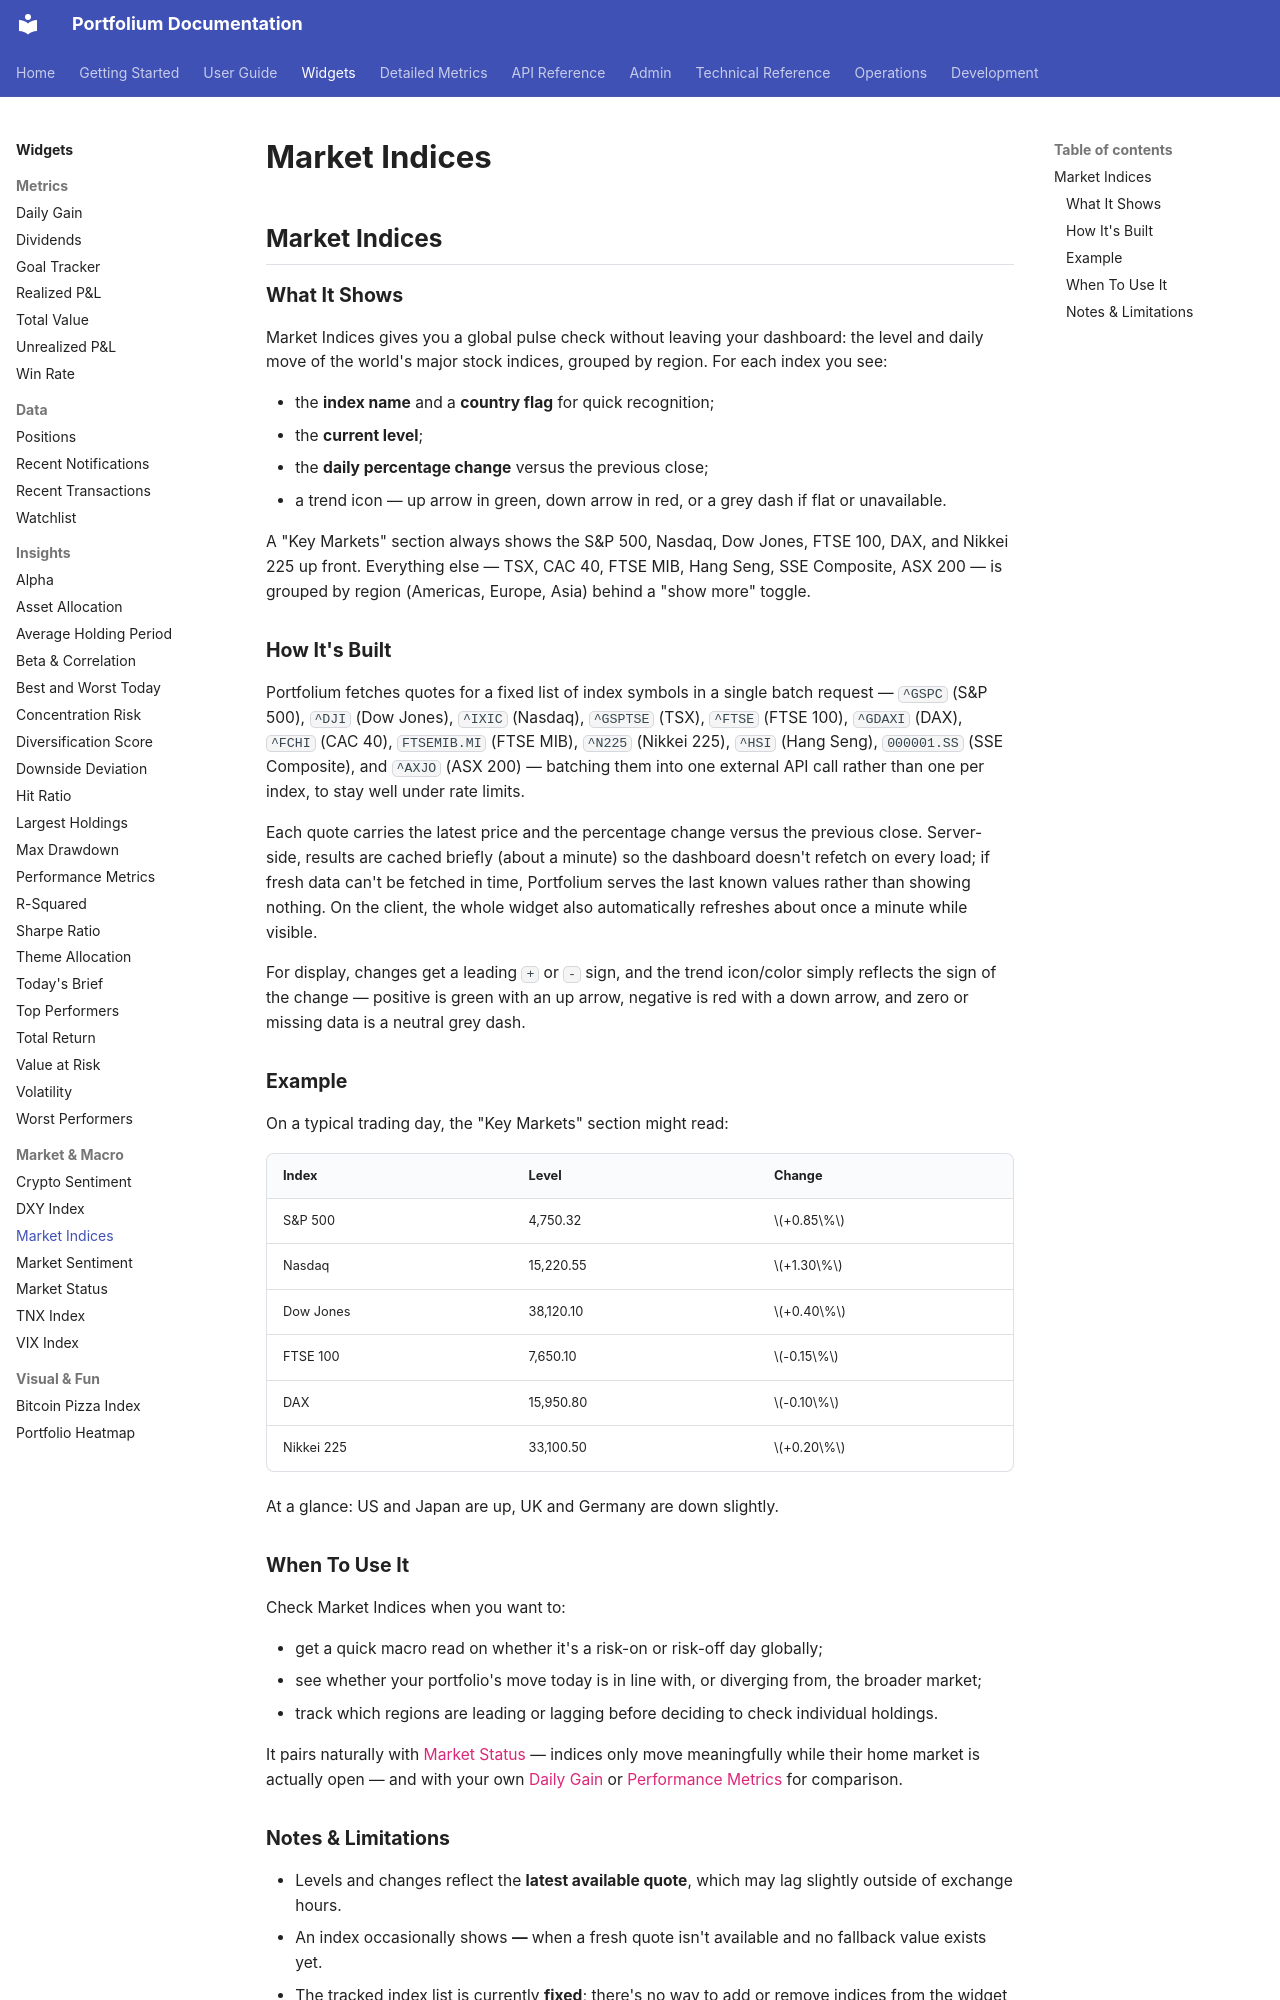

repository: ArthurMTX/Portfolium · page: widgets/market-indices/index.html · generator: mkdocs

## Market Indices

### What It Shows

Market Indices gives you a global pulse check without leaving your dashboard: the level and daily move of the world's major stock indices, grouped by region. For each index you see:

- the **index name** and a **country flag** for quick recognition;
- the **current level**;
- the **daily percentage change** versus the previous close;
- a trend icon — up arrow in green, down arrow in red, or a grey dash if flat or unavailable.

A "Key Markets" section always shows the S&P 500, Nasdaq, Dow Jones, FTSE 100, DAX, and Nikkei 225 up front. Everything else — TSX, CAC 40, FTSE MIB, Hang Seng, SSE Composite, ASX 200 — is grouped by region (Americas, Europe, Asia) behind a "show more" toggle.

### How It's Built

Portfolium fetches quotes for a fixed list of index symbols in a single batch request — `^GSPC` (S&P 500), `^DJI` (Dow Jones), `^IXIC` (Nasdaq), `^GSPTSE` (TSX), `^FTSE` (FTSE 100), `^GDAXI` (DAX), `^FCHI` (CAC 40), `FTSEMIB.MI` (FTSE MIB), `^N225` (Nikkei 225), `^HSI` (Hang Seng), `000001.SS` (SSE Composite), and `^AXJO` (ASX 200) — batching them into one external API call rather than one per index, to stay well under rate limits.

Each quote carries the latest price and the percentage change versus the previous close. Server-side, results are cached briefly (about a minute) so the dashboard doesn't refetch on every load; if fresh data can't be fetched in time, Portfolium serves the last known values rather than showing nothing. On the client, the whole widget also automatically refreshes about once a minute while visible.

For display, changes get a leading `+` or `-` sign, and the trend icon/color simply reflects the sign of the change — positive is green with an up arrow, negative is red with a down arrow, and zero or missing data is a neutral grey dash.

### Example

On a typical trading day, the "Key Markets" section might read:

| Index | Level | Change |
|---|---|---|
| S&P 500 | 4,750.32 | $+0.85\%$ |
| Nasdaq | 15,220.55 | $+1.30\%$ |
| Dow Jones | 38,120.10 | $+0.40\%$ |
| FTSE 100 | 7,650.10 | $-0.15\%$ |
| DAX | 15,950.80 | $-0.10\%$ |
| Nikkei 225 | 33,100.50 | $+0.20\%$ |

At a glance: US and Japan are up, UK and Germany are down slightly.

### When To Use It

Check Market Indices when you want to:

- get a quick macro read on whether it's a risk-on or risk-off day globally;
- see whether your portfolio's move today is in line with, or diverging from, the broader market;
- track which regions are leading or lagging before deciding to check individual holdings.

It pairs naturally with [Market Status](market-status.md) — indices only move meaningfully while their home market is actually open — and with your own [Daily Gain](daily-gain.md) or [Performance Metrics](performance-metrics.md) for comparison.
